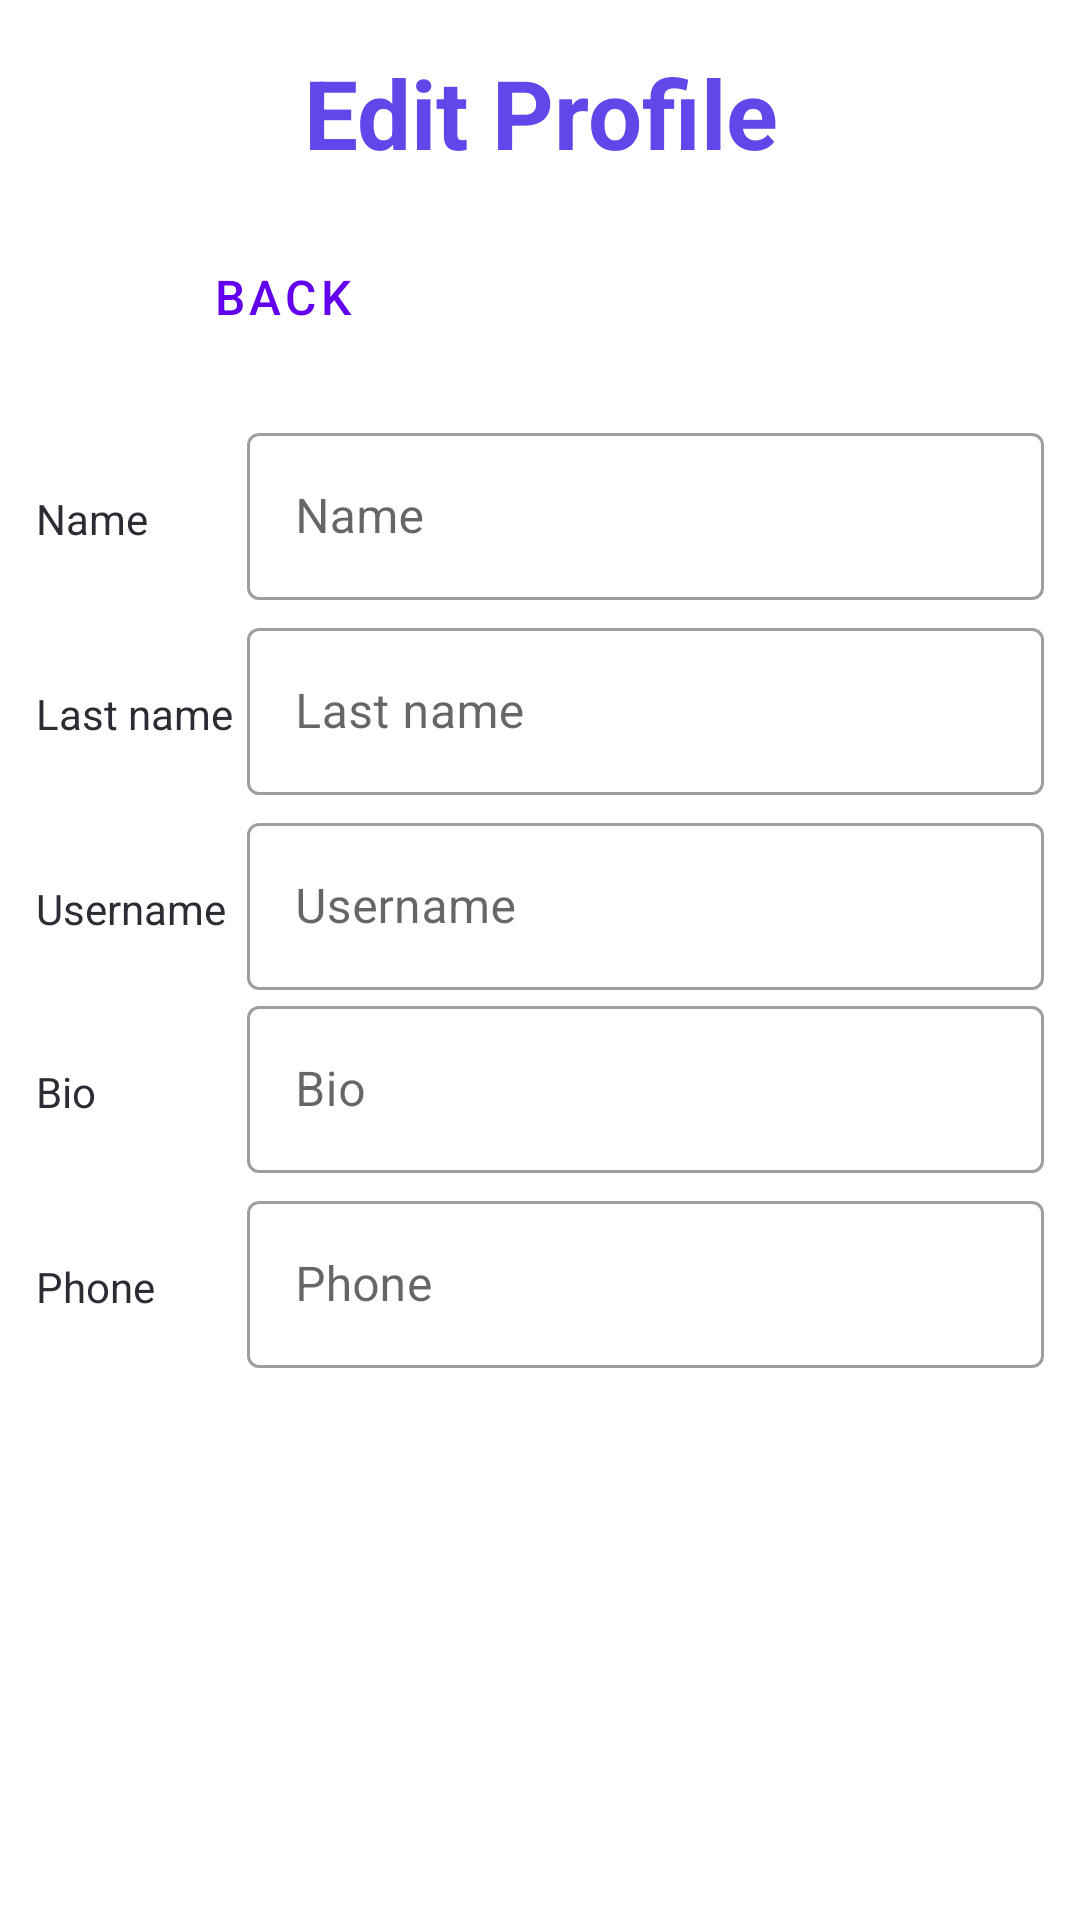

Write the Android layout XML for this screen, with the resource values it uses.
<!-- AndroidManifest.xml: application theme Theme.Palfinder -->
<!-- res/layout/fragment_user_profile_edit.xml -->
<?xml version="1.0" encoding="utf-8"?>
<LinearLayout xmlns:android="http://schemas.android.com/apk/res/android"
    xmlns:app="http://schemas.android.com/apk/res-auto"
    xmlns:tools="http://schemas.android.com/tools"
    android:id="@+id/user_container"
    style="@style/container">

    <TextView
        android:id="@+id/tvLogin"
        style="@style/Title"
        android:layout_width="match_parent"
        android:layout_height="wrap_content"
        android:text="Edit Profile"
        android:layout_marginBottom="@dimen/spacing_medium"
        android:textAlignment="center" />

    <LinearLayout
        android:layout_width="match_parent"
        android:layout_height="wrap_content"
        android:layout_marginBottom="@dimen/spacing_medium">
        <Button
            android:id="@+id/user_profile_edit_back_button"
            android:layout_width="0dp"
            android:layout_weight="1"
            android:layout_height="wrap_content"
            android:layout_marginRight="@dimen/space_unit"
            android:text="Back"
            style="@style/ButtonGhost" />
        <Button
            android:id="@+id/user_profile_edit_done_button"
            android:layout_width="0dp"
            android:layout_weight="1"
            android:layout_height="wrap_content"
            android:layout_marginLeft="@dimen/space_unit"
            android:text="Done"
            style="@style/ButtonPrimary" />
    </LinearLayout>

    <LinearLayout
        android:layout_width="match_parent"
        android:layout_height="wrap_content"
        android:layout_marginBottom="@dimen/space_unit">
        <TextView
            style="@style/TextSmall"
            android:layout_width="0dp"
            android:layout_weight="1"
            android:layout_height="wrap_content"
            android:layout_marginRight="@dimen/space_unit"
            android:text="Name"/>
        <com.google.android.material.textfield.TextInputLayout
            style="@style/Widget.MaterialComponents.TextInputLayout.OutlinedBox"
            android:layout_width="0dp"
            android:layout_height="wrap_content"
            android:layout_weight="4"
            android:hint="Name"
            app:startIconDrawable="@drawable/ic_person">
            <com.google.android.material.textfield.TextInputEditText
                android:id="@+id/name"
                android:layout_width="match_parent"
                android:layout_height="match_parent" />
        </com.google.android.material.textfield.TextInputLayout>
    </LinearLayout>

    <LinearLayout
        android:layout_width="match_parent"
        android:layout_height="wrap_content"
        android:layout_marginBottom="@dimen/space_unit">
        <TextView
            style="@style/TextSmall"
            android:layout_width="0dp"
            android:layout_weight="1"
            android:layout_height="wrap_content"
            android:layout_marginRight="@dimen/space_unit"
            android:text="Last name"/>
        <com.google.android.material.textfield.TextInputLayout
            style="@style/Widget.MaterialComponents.TextInputLayout.OutlinedBox"
            android:layout_width="0dp"
            android:layout_height="wrap_content"
            android:layout_weight="4"
            android:hint="Last name"
            app:startIconDrawable="@drawable/ic_person">
            <com.google.android.material.textfield.TextInputEditText
                android:id="@+id/lastName"
                android:layout_width="match_parent"
                android:layout_height="match_parent" />
        </com.google.android.material.textfield.TextInputLayout>
    </LinearLayout>

    <LinearLayout
        android:layout_width="match_parent"
        android:layout_height="wrap_content">
        <TextView
            style="@style/TextSmall"
            android:layout_width="0dp"
            android:layout_weight="1"
            android:layout_height="wrap_content"
            android:layout_marginRight="@dimen/space_unit"
            android:text="Username"/>
        <com.google.android.material.textfield.TextInputLayout
            style="@style/Widget.MaterialComponents.TextInputLayout.OutlinedBox"
            android:layout_width="0dp"
            android:layout_height="wrap_content"
            android:layout_weight="4"
            android:hint="Username"
            app:startIconDrawable="@drawable/ic_person">
            <com.google.android.material.textfield.TextInputEditText
                android:id="@+id/username"
                android:layout_width="match_parent"
                android:layout_height="match_parent" />
        </com.google.android.material.textfield.TextInputLayout>
    </LinearLayout>

    <LinearLayout
        android:layout_width="match_parent"
        android:layout_height="wrap_content"
        android:layout_marginBottom="@dimen/space_unit">
        <TextView
            style="@style/TextSmall"
            android:layout_width="0dp"
            android:layout_weight="1"
            android:layout_height="wrap_content"
            android:layout_marginRight="@dimen/space_unit"
            android:text="Bio"/>
        <com.google.android.material.textfield.TextInputLayout
            style="@style/Widget.MaterialComponents.TextInputLayout.OutlinedBox"
            android:layout_width="0dp"
            android:layout_height="wrap_content"
            android:layout_weight="4"
            android:hint="Bio"
            app:startIconDrawable="@drawable/ic_person">
            <com.google.android.material.textfield.TextInputEditText
                android:id="@+id/bio"
                android:layout_width="match_parent"
                android:layout_height="match_parent" />
        </com.google.android.material.textfield.TextInputLayout>
    </LinearLayout>

    <LinearLayout
        android:layout_width="match_parent"
        android:layout_height="wrap_content"
        android:layout_marginBottom="@dimen/space_unit">
        <TextView
            style="@style/TextSmall"
            android:layout_width="0dp"
            android:layout_weight="1"
            android:layout_height="wrap_content"
            android:layout_marginRight="@dimen/space_unit"
            android:text="Phone"/>
        <com.google.android.material.textfield.TextInputLayout
            style="@style/Widget.MaterialComponents.TextInputLayout.OutlinedBox"
            android:layout_width="0dp"
            android:layout_height="wrap_content"
            android:layout_weight="4"
            android:hint="Phone"
            app:startIconDrawable="@drawable/ic_person">
            <com.google.android.material.textfield.TextInputEditText
                android:id="@+id/phone"
                android:layout_width="match_parent"
                android:layout_height="match_parent" />
        </com.google.android.material.textfield.TextInputLayout>
    </LinearLayout>
</LinearLayout>
<!-- resources referenced by this layout -->
<resources>
  <dimen name="space_unit">4dp</dimen>
  <dimen name="spacing_medium">16dp</dimen>
  <style name="ButtonGhost" parent="Widget.MaterialComponents.Button.OutlinedButton">
          <item name="android:textSize">16sp</item>
      </style>
  <style name="ButtonPrimary" parent="Widget.MaterialComponents.Button">
          <item name="android:textSize">16sp</item>
          <item name="android:textAllCaps">true</item>
          <item name="android:textColor">@color/white</item>
      </style>
  <style name="TextSmall">
          <item name="android:textSize">14sp</item>
          <item name="android:textStyle">normal</item>
          <item name="android:textColor">@color/dark_gray</item>
      </style>
  <style name="Title">
          <item name="android:textSize">32sp</item>
          <item name="android:textStyle">bold</item>
          <item name="android:textColor">@color/primary</item>
      </style>
  <style name="container">
          <item name="android:layout_width">match_parent</item>
          <item name="android:layout_height">match_parent</item>
          <item name="android:paddingStart">12sp</item>
          <item name="android:paddingTop">16sp</item>
          <item name="android:paddingEnd">12sp</item>
          <item name="android:paddingBottom">16sp</item>
          <item name="android:orientation">vertical</item>
      </style>
  <style name="Theme.Palfinder" parent="Theme.MaterialComponents.DayNight.DarkActionBar">
          
          <item name="colorPrimary">@color/purple_500</item>
          <item name="colorPrimaryVariant">@color/purple_700</item>
          <item name="colorOnPrimary">@color/white</item>
          
          <item name="colorSecondary">@color/teal_200</item>
          <item name="colorSecondaryVariant">@color/teal_700</item>
          <item name="colorOnSecondary">@color/black</item>
          
          <item name="android:statusBarColor" tools:targetApi="l">?attr/colorPrimaryVariant</item>
          
      </style>
  <color name="white">#FFFFFFFF</color>
  <color name="dark_gray">#2B2C34</color>
  <color name="primary">#6246EA</color>
  <color name="black">#FF000000</color>
  <!-- not gathered from this repository: default colours our renderer supplied (Android Studio template values) -->
  <color name="purple_500">#FF6200EE</color>
  <color name="purple_700">#FF3700B3</color>
  <color name="teal_200">#FF03DAC5</color>
  <color name="teal_700">#FF018786</color>
</resources>
